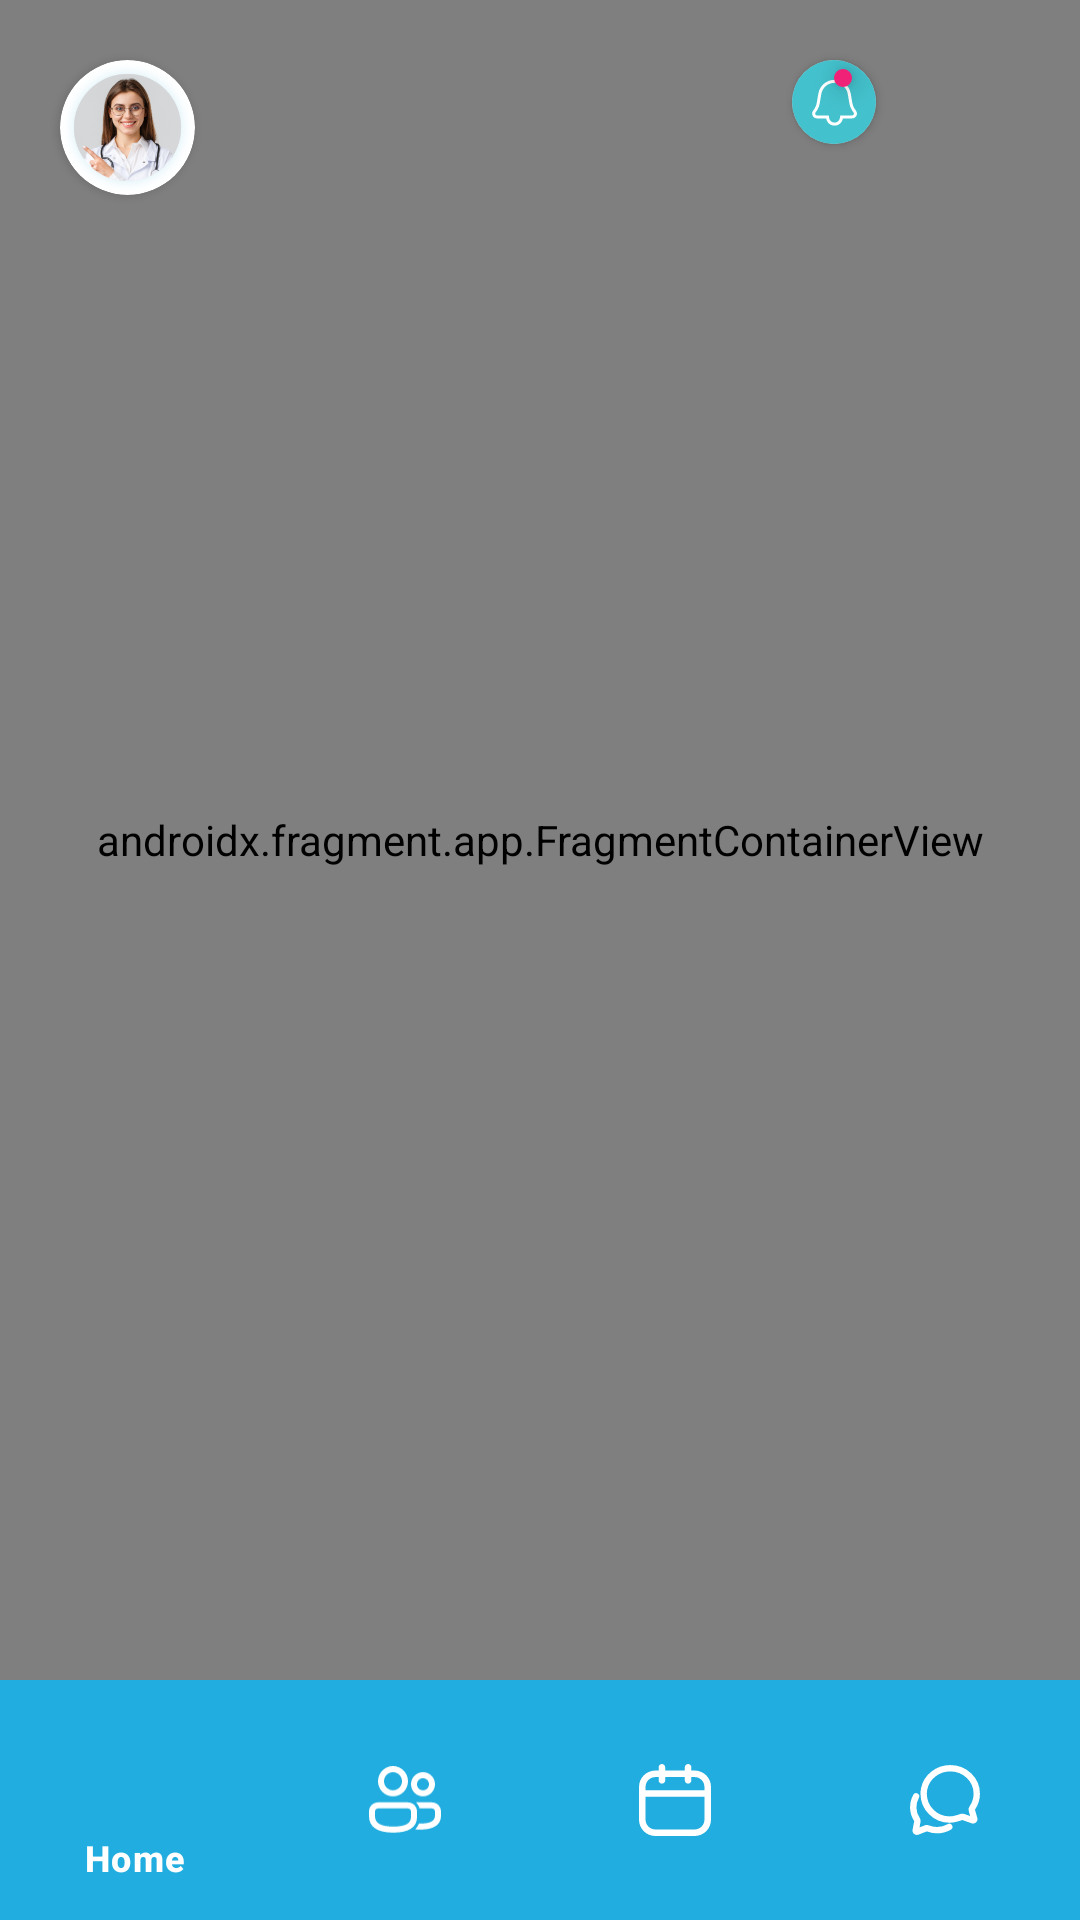

This screen was rendered from an Android layout file. Write that file and the resources it references.
<!-- AndroidManifest.xml: application theme Theme.MvvmWithFlow -->
<!-- res/layout/activity_dashboard.xml -->
<?xml version="1.0" encoding="utf-8"?>
<androidx.constraintlayout.widget.ConstraintLayout xmlns:android="http://schemas.android.com/apk/res/android"
    xmlns:app="http://schemas.android.com/apk/res-auto"
    xmlns:tools="http://schemas.android.com/tools"
    android:id="@+id/main"
    android:layout_width="match_parent"
    android:layout_height="match_parent"
    android:background="@color/searchplaceholder"
    tools:context=".ui.DashboardActivity">

    <androidx.cardview.widget.CardView
        android:id="@+id/cardView"
        android:layout_width="45dp"
        android:layout_height="45dp"
        android:layout_margin="20dp"
        app:cardCornerRadius="50dp"
        app:layout_constraintStart_toStartOf="parent"
        app:layout_constraintTop_toTopOf="parent">

        <ImageView
            android:layout_width="match_parent"
            android:layout_height="match_parent"
            android:src="@drawable/profile_icon" />
    </androidx.cardview.widget.CardView>

    <ImageView
        android:id="@+id/imageView2"
        android:layout_width="wrap_content"
        android:layout_height="wrap_content"
        android:layout_margin="20dp"
        android:src="@drawable/sidemenu_icon"
        app:layout_constraintEnd_toEndOf="parent"
        app:layout_constraintTop_toTopOf="parent" />

    <androidx.cardview.widget.CardView
        android:layout_width="28dp"
        android:layout_height="28dp"
        android:layout_margin="20dp"
        app:cardCornerRadius="50dp"
        app:layout_constraintEnd_toStartOf="@+id/imageView2"
        app:layout_constraintTop_toTopOf="parent">

        <ImageView
            android:layout_width="match_parent"
            android:layout_height="match_parent"
            android:background="@color/notification_bg"
            android:scaleType="center"
            android:src="@drawable/bell_icon" />

        <View
            android:layout_width="6dp"
            android:layout_height="6dp"
            android:background="@drawable/indicator_bg"
            android:translationX="14dp"
            android:translationY="3dp"
            android:translationZ="5dp"

            />
    </androidx.cardview.widget.CardView>

    <LinearLayout
        android:id="@+id/linearLayout"
        android:layout_width="wrap_content"
        android:layout_height="wrap_content"
        android:layout_marginLeft="20dp"
        android:layout_marginTop="15dp"
        android:orientation="vertical"
        app:layout_constraintStart_toStartOf="parent"
        app:layout_constraintTop_toBottomOf="@+id/cardView">

        <TextView
            android:layout_width="wrap_content"
            android:layout_height="wrap_content"
            android:text="Hello,"
            android:textColor="@color/namescolor"
            android:textSize="16sp"
            android:textStyle="normal" />

        <TextView
            android:layout_width="wrap_content"
            android:layout_height="wrap_content"
            android:layout_marginTop="8dp"
            android:text="Dr. Alexander!"
            android:textColor="@color/namescolor"
            android:textSize="20sp"
            android:textStyle="bold" />


    </LinearLayout>

    <androidx.appcompat.widget.SearchView
        android:id="@+id/search"
        android:layout_width="match_parent"
        android:layout_height="wrap_content"
        android:layout_margin="25dp"
        android:background="@drawable/search_bg"
        android:padding="5dp"
        android:theme="@style/CustomSearchView"
        app:iconifiedByDefault="false"
        app:layout_constraintTop_toBottomOf="@+id/linearLayout"
        app:searchIcon="@drawable/baseline_search_24"
        tools:layout_editor_absoluteX="40dp" />

    <TextView
        android:id="@+id/textView"
        android:layout_width="wrap_content"
        android:layout_height="wrap_content"
        android:layout_marginStart="20dp"
        android:layout_marginTop="25dp"
        android:text="@string/today_appointments"
        android:textColor="@color/black"
        android:textSize="18sp"
        android:textStyle="normal"
        app:layout_constraintStart_toStartOf="parent"
        app:layout_constraintTop_toBottomOf="@+id/search" />

    <androidx.recyclerview.widget.RecyclerView
        android:id="@+id/rvAppointments"
        android:layout_width="wrap_content"
        android:layout_height="wrap_content"
        android:layout_marginStart="20dp"
        android:layout_marginTop="15dp"
        android:orientation="horizontal"
        app:layoutManager="androidx.recyclerview.widget.LinearLayoutManager"
        app:layout_constraintStart_toStartOf="parent"
        app:layout_constraintTop_toBottomOf="@+id/textView"
        tools:listitem="@layout/appointments_item" />

    <TextView
        android:id="@+id/tvExplore"
        android:layout_width="wrap_content"
        android:layout_height="wrap_content"
        android:layout_marginStart="20dp"
        android:layout_marginTop="25dp"
        android:text="@string/explore"
        android:textColor="@color/black"
        android:textSize="18sp"
        android:textStyle="normal"
        app:layout_constraintStart_toStartOf="parent"
        app:layout_constraintTop_toBottomOf="@+id/rvAppointments" />

    <androidx.recyclerview.widget.RecyclerView
        android:id="@+id/rvExplore"
        android:layout_width="wrap_content"
        android:layout_height="wrap_content"
        android:layout_marginStart="20dp"
        android:layout_marginTop="15dp"
        android:orientation="horizontal"
        app:layoutManager="androidx.recyclerview.widget.LinearLayoutManager"
        app:layout_constraintStart_toStartOf="parent"
        app:layout_constraintTop_toBottomOf="@+id/tvExplore"
        tools:listitem="@layout/explore_item" />
































    <androidx.fragment.app.FragmentContainerView
        android:id="@+id/nav_host_fragmnet"
        android:layout_width="match_parent"
        android:layout_height="0dp"
        app:defaultNavHost="true"
        app:navGraph="@navigation/navigation_graph"
        app:layout_constraintTop_toTopOf="parent"
        app:layout_constraintEnd_toEndOf="parent"
        app:layout_constraintStart_toStartOf="parent"
        android:name="androidx.navigation.fragment.NavHostFragment"
        app:layout_constraintBottom_toTopOf="@id/bottom_navigation_view"/>

    <com.google.android.material.bottomnavigation.BottomNavigationView
        android:id="@+id/bottom_navigation_view"
        android:layout_width="match_parent"
        android:layout_height="wrap_content"
        android:backgroundTint="@color/appcolor_1"
        android:background="@color/appcolor_1"
        app:itemIconTint="@color/white"
        app:itemTextColor="@color/white"
        app:itemActiveIndicatorStyle="@android:color/transparent"
        app:labelVisibilityMode="selected"
        app:menu="@menu/bottom_nav_menu"
        app:layout_constraintEnd_toStartOf="parent"
        app:layout_constraintEnd_toEndOf="parent"
        app:layout_constraintBottom_toBottomOf="parent"
      />

</androidx.constraintlayout.widget.ConstraintLayout>
<!-- res/layout/appointments_item.xml (included above) -->
<?xml version="1.0" encoding="utf-8"?>
<androidx.cardview.widget.CardView xmlns:android="http://schemas.android.com/apk/res/android"
    android:layout_width="180dp"
    android:layout_height="wrap_content"
    xmlns:app="http://schemas.android.com/apk/res-auto"
    app:cardCornerRadius="8dp"
    app:cardUseCompatPadding="true"
    app:cardElevation="5dp">
    <LinearLayout
        android:layout_width="match_parent"
        android:layout_height="wrap_content"
        android:orientation="vertical">
        <androidx.cardview.widget.CardView
            android:id="@+id/cardView"
            android:layout_width="55dp"
            android:layout_height="55dp"
            app:cardCornerRadius="50dp"
            android:layout_margin="8dp">
            <ImageView
                android:id="@+id/ivPatientImg"
                android:layout_width="match_parent"
                android:layout_height="match_parent"
                android:src="@drawable/profile_icon" />
        </androidx.cardview.widget.CardView>
        <LinearLayout
            android:layout_width="match_parent"
            android:layout_height="wrap_content"
            android:orientation="vertical"
            android:layout_marginTop="7dp">
            <TextView
                android:id="@+id/tvPatientName"
                android:layout_width="match_parent"
                android:layout_height="wrap_content"
                android:text="Natasha Romanoff"
                android:textColor="@color/appointmentsnamescolor"
                android:padding="5dp"
                android:textSize="16sp"
                android:textStyle="normal"
                android:gravity="center"/>
            <TextView
                android:id="@+id/tvDisease"
                android:layout_width="wrap_content"
                android:layout_height="wrap_content"
                android:text="Thyroid"
                android:textColor="@color/discease_reason_text"
                android:layout_gravity="start"
                android:gravity="start"
                android:padding="5dp"
                android:textSize="14sp"
                android:textStyle="normal"
                android:background="@drawable/disease_bg"
                android:layout_marginLeft="10dp"
                android:layout_marginRight="10dp"/>
        </LinearLayout>
        <LinearLayout
            android:layout_width="match_parent"
            android:layout_height="wrap_content"
            android:background="@color/time_bg"
            android:layout_marginTop="15dp"
            android:orientation="horizontal"
            android:gravity="center"
            android:padding="8dp">
            <ImageView
                android:layout_width="20dp"
                android:layout_height="20dp"
                android:src="@drawable/time_icon"
                android:layout_gravity="center"/>
            <TextView
                android:id="@+id/tvAppointmentTime"
                android:layout_width="wrap_content"
                android:layout_height="wrap_content"
                android:text="11:00 PM"
                android:textColor="@color/white"
                android:gravity="center"
                android:textSize="16sp"
                android:padding="3dp"/>
        </LinearLayout>

    </LinearLayout>

</androidx.cardview.widget.CardView>
<!-- res/layout/explore_item.xml (included above) -->
<?xml version="1.0" encoding="utf-8"?>
<androidx.cardview.widget.CardView xmlns:android="http://schemas.android.com/apk/res/android"
    android:layout_width="wrap_content"
    android:layout_height="wrap_content"
    xmlns:app="http://schemas.android.com/apk/res-auto"
    app:cardCornerRadius="6dp"
    app:cardUseCompatPadding="true">
    <TextView
        android:id="@+id/tvExploreItem"
        android:layout_width="wrap_content"
        android:layout_height="wrap_content"
        android:text="New Patient"
        android:padding="10dp"
        android:textSize="16sp"
        android:textColor="@color/explore_textcolor"/>

</androidx.cardview.widget.CardView>
<!-- resources referenced by this layout -->
<resources>
  <color name="appcolor_1">#21ADDF</color>
  <color name="appointmentsnamescolor">#434343</color>
  <color name="black">#FF000000</color>
  <color name="discease_reason_text">#FF6787</color>
  <color name="explore_textcolor">#717171</color>
  <color name="namescolor">#0D8CB9</color>
  <color name="notification_bg">#43C1CC</color>
  <color name="searchplaceholder">#F5F7FB</color>
  <color name="time_bg">#1EA6D6</color>
  <color name="white">#FFFFFFFF</color>
  <!-- drawable baseline_search_24 (drawable) -->
  <vector xmlns:android="http://schemas.android.com/apk/res/android"
      android:width="24dp"
      android:height="24dp"
      android:tint="@color/namescolor"
      android:viewportWidth="24"
      android:viewportHeight="24">
  
      <path
          android:fillColor="@android:color/white"
          android:pathData="M15.5,14h-0.79l-0.28,-0.27C15.41,12.59 16,11.11 16,9.5 16,5.91 13.09,3 9.5,3S3,5.91 3,9.5 5.91,16 9.5,16c1.61,0 3.09,-0.59 4.23,-1.57l0.27,0.28v0.79l5,4.99L20.49,19l-4.99,-5zM9.5,14C7.01,14 5,11.99 5,9.5S7.01,5 9.5,5 14,7.01 14,9.5 11.99,14 9.5,14z" />
  
  </vector>
  <!-- drawable disease_bg (drawable) -->
  <?xml version="1.0" encoding="utf-8"?>
  <shape xmlns:android="http://schemas.android.com/apk/res/android">
      <solid android:color="@color/discease_reason_bg" />
      <corners android:radius="5dp" />
  </shape>
  <!-- drawable indicator_bg (drawable) -->
  <?xml version="1.0" encoding="utf-8"?>
  <shape android:shape="oval"
      xmlns:android="http://schemas.android.com/apk/res/android">
      <solid android:color="@color/notification_inidicator" />
      <corners android:radius="50dp" />
      <padding
          android:bottom="5dp"
          android:left="5dp"
          android:right="5dp"
          android:top="5dp"/>
  
  </shape>
  <!-- drawable search_bg (drawable) -->
  <?xml version="1.0" encoding="utf-8"?>
  <shape xmlns:android="http://schemas.android.com/apk/res/android">
      <solid android:color="@color/searchplaceholder1" />
      <corners android:radius="6dp" />
      <stroke
          android:color="#FFFFFF"
          android:width="2dp"/>
  </shape>
  <!-- drawable time_icon (drawable) -->
  <vector xmlns:android="http://schemas.android.com/apk/res/android"
      android:width="15dp"
      android:height="15dp"
      android:viewportWidth="15"
      android:viewportHeight="15">
    <path
        android:pathData="M7.5,0C3.365,0 0,3.365 0,7.5C0,11.635 3.365,15 7.5,15C11.635,15 15,11.635 15,7.5C15,3.365 11.635,0 7.5,0ZM7.5,13.5C4.192,13.5 1.5,10.808 1.5,7.5C1.5,4.192 4.192,1.5 7.5,1.5C10.808,1.5 13.5,4.192 13.5,7.5C13.5,10.808 10.808,13.5 7.5,13.5Z"
        android:fillColor="#ffffff"/>
    <path
        android:pathData="M8.25,3.75H6.75V7.811L9.22,10.28L10.28,9.22L8.25,7.189V3.75Z"
        android:fillColor="#ffffff"/>
  </vector>
  <string name="explore">Explore</string>
  <string name="today_appointments">Today Appointments</string>
  <style name="CustomSearchView" parent="Widget.AppCompat.SearchView">
          <item name="queryBackground">@android:color/transparent</item>
          <item name="queryHint">Search..</item>
      </style>
  <style name="Theme.MvvmWithFlow" parent="Base.Theme.MvvmWithFlow" />
  <color name="discease_reason_bg">#37FF6787</color>
  <color name="notification_inidicator">#EF2278</color>
  <color name="searchplaceholder1">#E1E7F4</color>
  <style name="Base.Theme.MvvmWithFlow" parent="Theme.Material3.DayNight.NoActionBar">
          <item name="searchViewStyle">@style/CustomSearchView</item>
          
          
      </style>
</resources>
